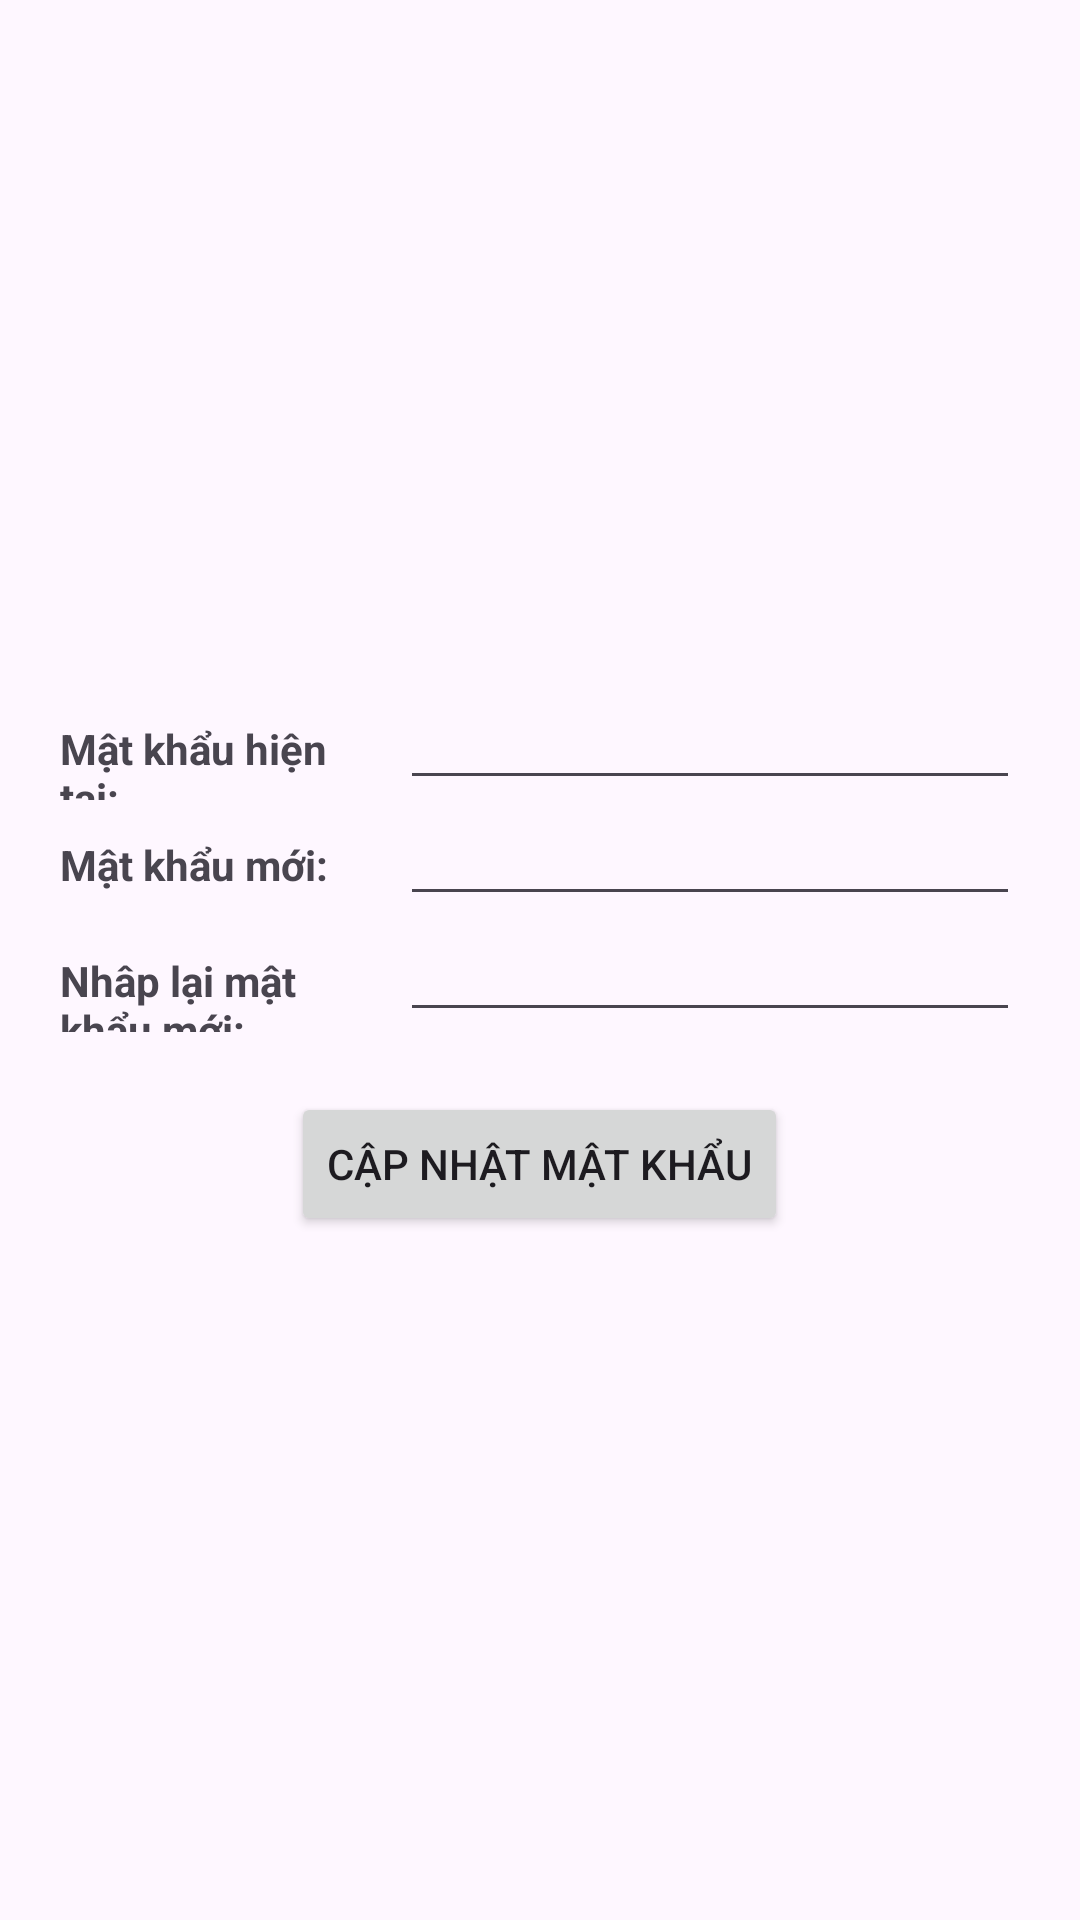

Reconstruct the res/layout file that produces this screen, plus the resources it refers to.
<!-- AndroidManifest.xml: application theme Theme.English -->
<!-- res/layout/activity_change_password.xml -->
<?xml version="1.0" encoding="utf-8"?>
<LinearLayout xmlns:android="http://schemas.android.com/apk/res/android"
    xmlns:app="http://schemas.android.com/apk/res-auto"
    xmlns:tools="http://schemas.android.com/tools"
    android:layout_width="match_parent"
    android:layout_height="match_parent"
    android:orientation="vertical"
    android:gravity="center"
    tools:context=".Activity.ChangePasswordActivity">

    <LinearLayout
        android:layout_width="match_parent"
        android:layout_height="wrap_content"
        android:layout_marginHorizontal="20dp">

        <TextView
            android:layout_width="0dp"
            android:layout_height="wrap_content"
            android:layout_weight="1"
            android:layout_marginRight="10dp"
            android:text="Mật khẩu hiện tại:"
            android:textStyle="bold"/>

        <EditText
            android:id="@+id/edtCurrentPassword"
            android:layout_width="0dp"
            android:layout_height="wrap_content"
            android:layout_weight="2"
            android:inputType="textPassword"
            android:textSize="16dp"/>

    </LinearLayout>

    <LinearLayout
        android:layout_width="match_parent"
        android:layout_height="wrap_content"
        android:layout_marginHorizontal="20dp">

        <TextView
            android:layout_width="0dp"
            android:layout_height="wrap_content"
            android:layout_weight="1"
            android:layout_marginRight="10dp"
            android:text="Mật khẩu mới:"
            android:textStyle="bold"/>

        <EditText
            android:id="@+id/edtNewPassword"
            android:layout_width="0dp"
            android:layout_height="wrap_content"
            android:layout_weight="2"
            android:inputType="textPassword"
            android:textSize="16dp"/>

    </LinearLayout>

    <LinearLayout
        android:layout_width="match_parent"
        android:layout_height="wrap_content"
        android:layout_gravity="center"
        android:layout_marginHorizontal="20dp">

        <TextView
            android:layout_width="0dp"
            android:layout_height="wrap_content"
            android:layout_weight="1"
            android:layout_marginRight="10dp"
            android:text="Nhâp lại mật khẩu mới:"
            android:textStyle="bold"/>

        <EditText
            android:id="@+id/edtReturnNewPassword"
            android:layout_width="0dp"
            android:layout_height="wrap_content"
            android:layout_weight="2"
            android:inputType="textPassword"
            android:textSize="16dp"/>

    </LinearLayout>

    <Button
        android:id="@+id/btnUpdatePassword"
        android:layout_width="wrap_content"
        android:layout_height="wrap_content"
        android:layout_marginTop="20dp"
        android:text="Cập nhật mật khẩu" />

</LinearLayout>
<!-- resources referenced by this layout -->
<resources>
  <style name="Theme.English" parent="Base.Theme.English" />
  <style name="Base.Theme.English" parent="Theme.Material3.DayNight.NoActionBar">
          
          
          <item name="colorPrimary"> @color/primary</item>
          <item name="colorSecondary"> @color/second</item>
      </style>
  <color name="primary">#4E5E73</color>
  <color name="second">#F6F6F6</color>
</resources>
